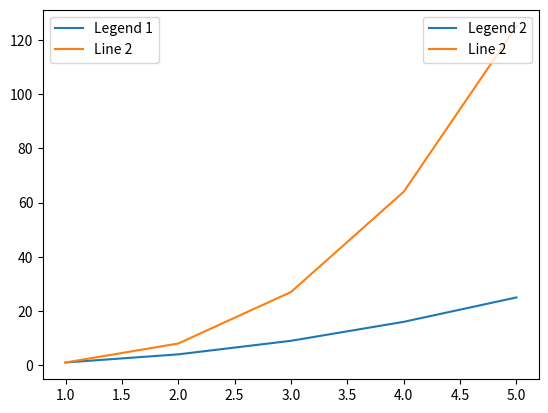

Generate this figure with matplotlib:
import matplotlib.pyplot as plt

# Create some data for the plot
x = [1, 2, 3, 4, 5]
y1 = [1, 4, 9, 16, 25]
y2 = [1, 8, 27, 64, 125]

# Plot the data
plt.plot(x, y1, label='Line 1')
plt.plot(x, y2, label='Line 2')

# Customize the appearance of each legend
legend1 = plt.legend(loc='upper left')
legend2 = plt.legend(loc='upper right')

# Create a new legend that combines the two legends
plt.gca().add_artist(legend1)

# Customize the labels for each legend
legend1.get_texts()[0].set_text('Legend 1')
legend2.get_texts()[0].set_text('Legend 2')

# Show the plot
plt.show()
